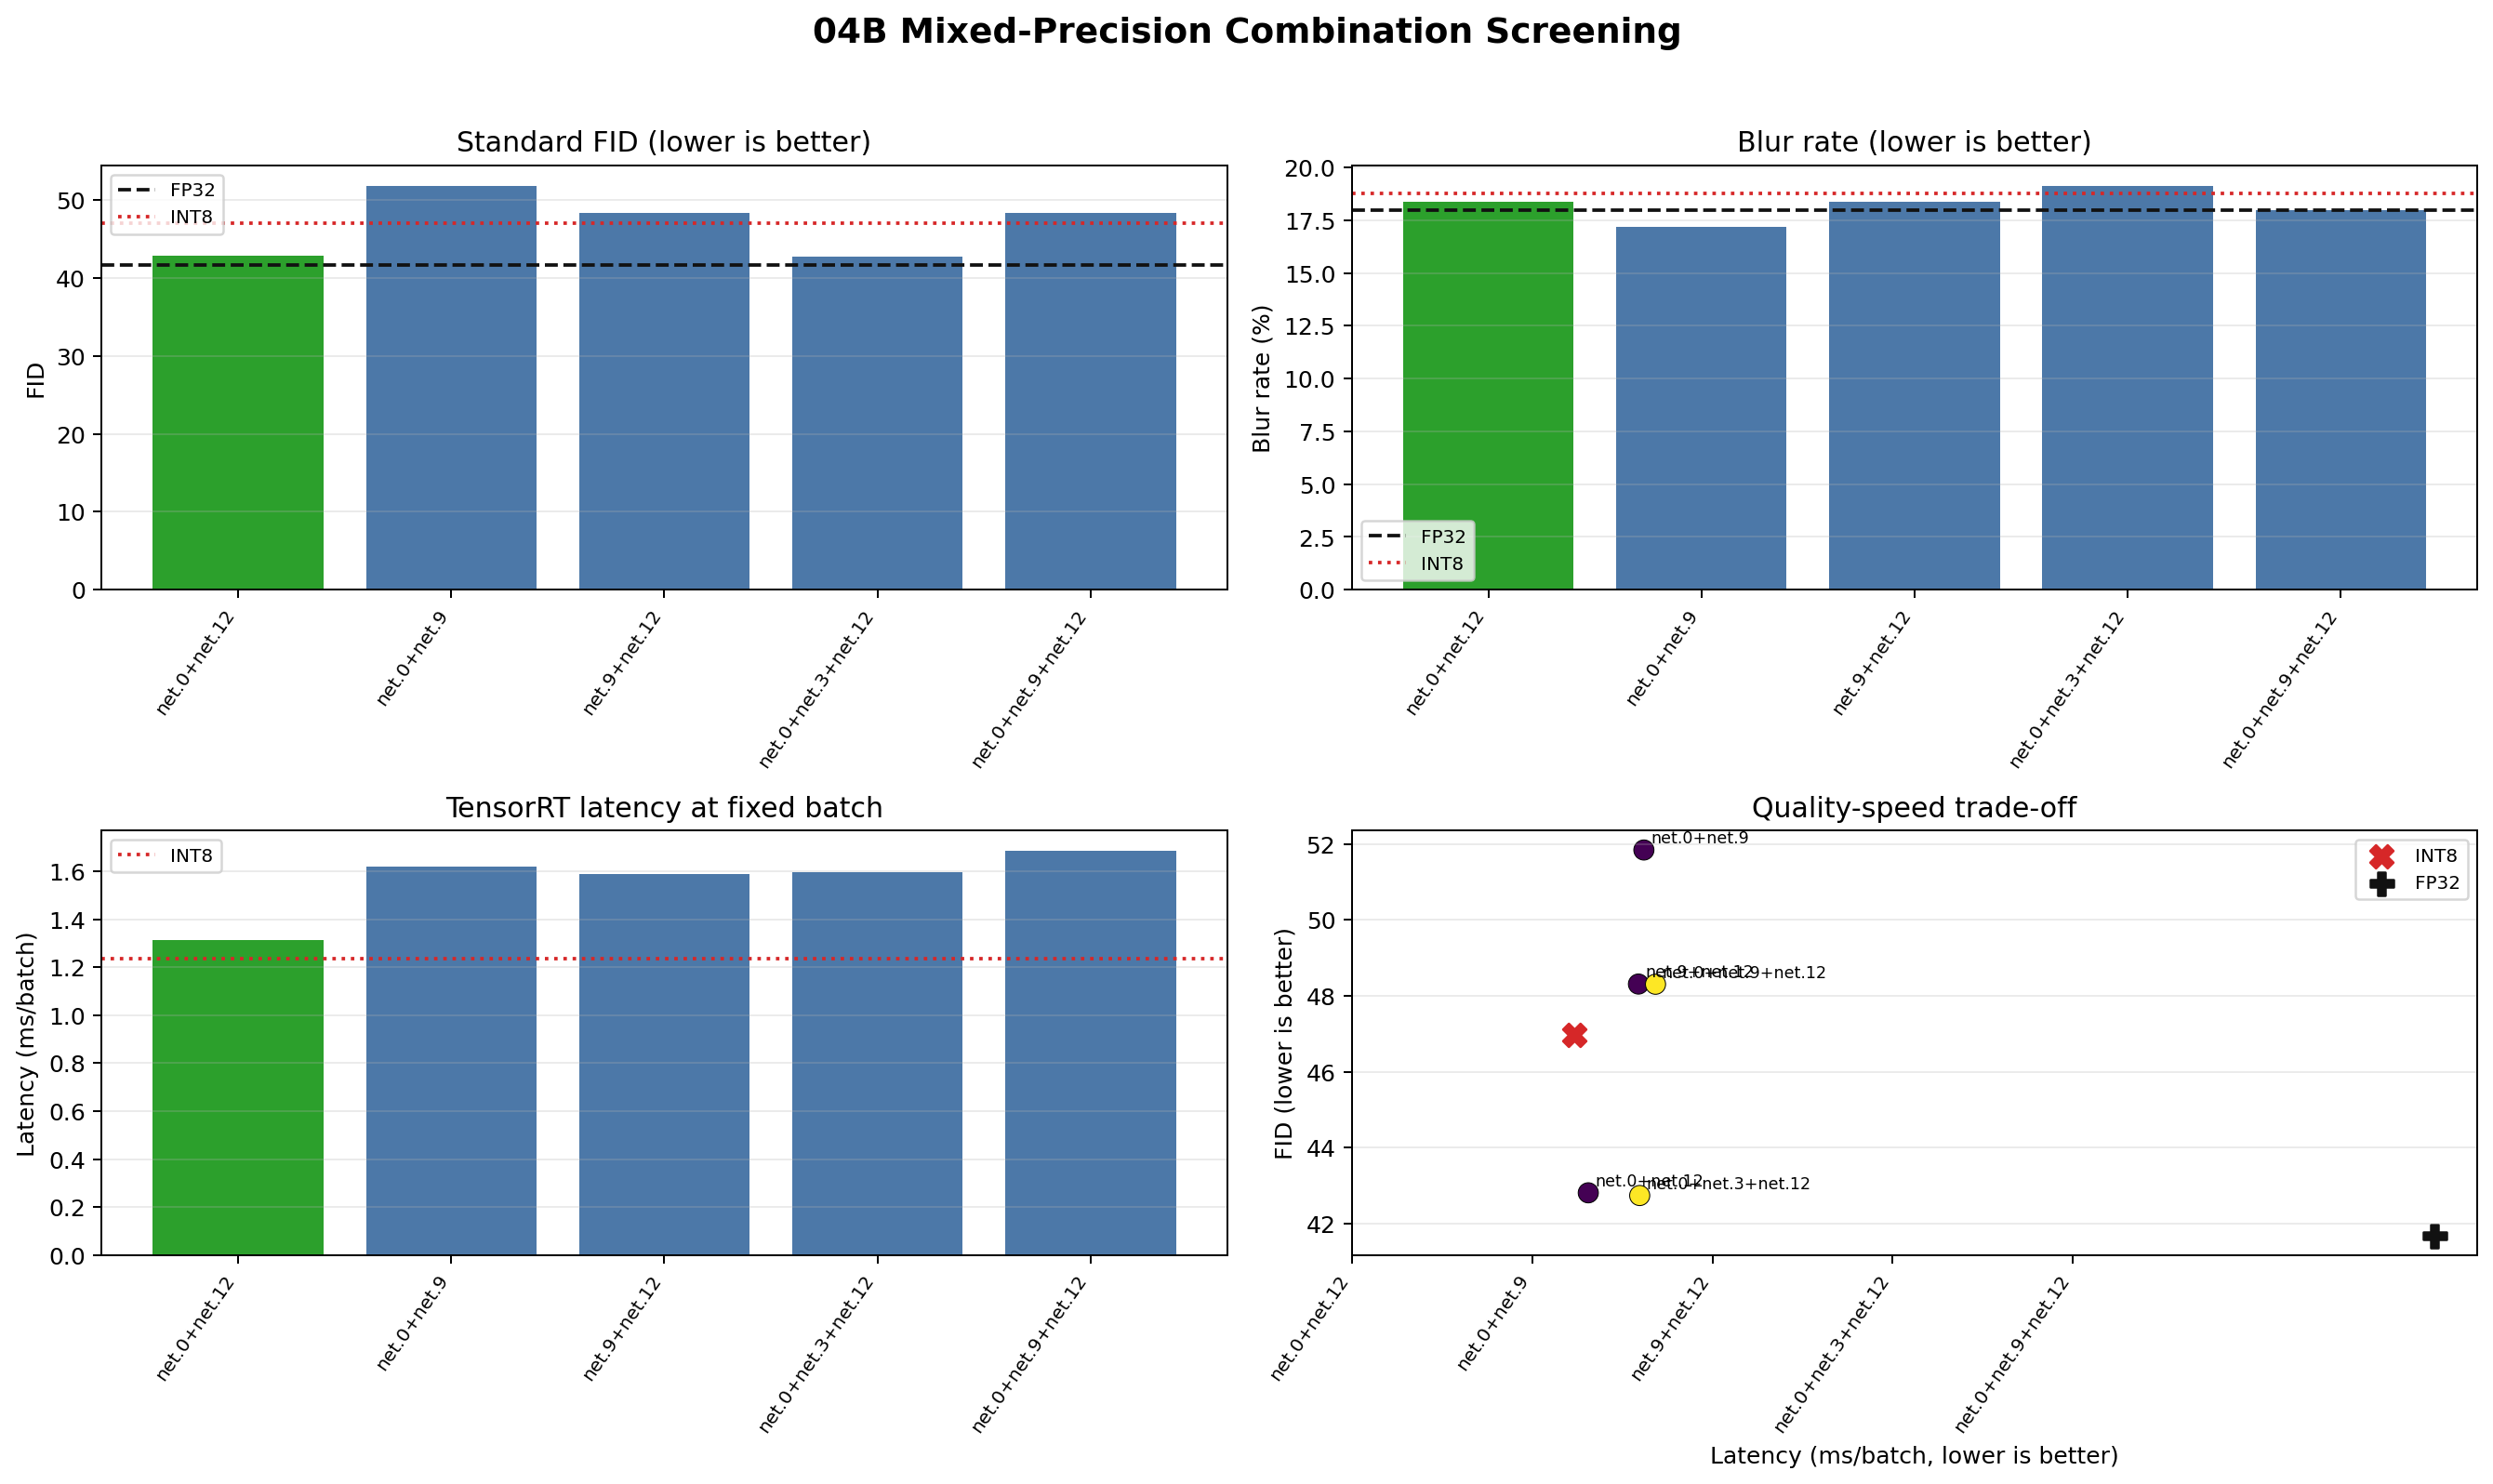

The table this chart was drawn from, first rows:
strategy, restored_layers, fp16_layer_count, excluded_nodes, status, error, quality_gate, recommended, engine, quantized_onnx, fid_standard, fid_delta_vs_fp32, blur_rate, blur_delta_pp_vs_fp32, fid_recovery_vs_int8, blur_recovery_pp_vs_int8, laplacian_mean, latency_mean_ms_batch, throughput_images_per_s, speed_ratio_vs_int8, cuda_used_after_engine_mb, mae_vs_fp32, rmse_vs_fp32, mae_vs_int8
fp32, , 0, , ok, , reference, no, generator_trt_fp32.engine, , 41.68, 0.0, 0.1797, 0.0, 5.283, 0.7812, 7590, 6.004, 5330, 4.862, 1607335936, 0.0, 0.0, 0.01368
all_int8, , 0, , ok, , reference, no, generator_trt_int8.engine, , 46.96, 5.283, 0.1875, 0.7812, 0.0, 0.0, 7443, 1.235, 25913, 1.0, 1477312512, 0.01368, 0.02835, 0.0
net.0+net.12, net.0+net.12, 2, net.0.ConvTranspose;net.12.ConvTranspose, ok, , pass, yes, generator_trt_FP16_net.0_net.12.engine, generator_FP16_net.0_net.12.onnx, 42.81, 1.132, 0.1836, 0.3906, 4.15, 0.3906, 7483, 1.312, 24399, 1.062, 1491992576, 0.003587, 0.011, 0.01306
net.9+net.12, net.9+net.12, 2, net.9.ConvTranspose;net.12.ConvTranspose, ok, , screen_only, no, generator_trt_FP16_net.9_net.12.engine, generator_FP16_net.9_net.12.onnx, 48.31, 6.63, 0.1836, 0.3906, -1.348, 0.3906, 7520, 1.59, 20128, 1.287, 1515061248, 0.01557, 0.02922, 0.0122
net.0+net.9, net.0+net.9, 2, net.0.ConvTranspose;net.9.ConvTranspose, ok, , screen_only, no, generator_trt_FP16_net.0_net.9.engine, generator_FP16_net.0_net.9.onnx, 51.84, 10.16, 0.1719, -0.7812, -4.878, 1.562, 7668, 1.62, 19754, 1.312, 1512964096, 0.01177, 0.01754, 0.018
net.0+net.9+net.12, net.0+net.9+net.12, 3, net.0.ConvTranspose;net.9.ConvTranspose;…, ok, , screen_only, no, generator_trt_FP16_net.0_net.9_net.12.en…, generator_FP16_net.0_net.9_net.12.onnx, 48.31, 6.626, 0.1797, 0.0, -1.343, 0.7812, 7609, 1.684, 18997, 1.364, 1515061248, 0.01016, 0.01557, 0.01736
net.0+net.3+net.12, net.0+net.3+net.12, 3, net.0.ConvTranspose;net.3.ConvTranspose;…, ok, , screen_only, no, generator_trt_FP16_net.0_net.3_net.12.en…, generator_FP16_net.0_net.3_net.12.onnx, 42.74, 1.061, 0.1914, 1.172, 4.222, -0.3906, 7487, 1.597, 20041, 1.293, 1494089728, 0.005115, 0.01213, 0.01369
